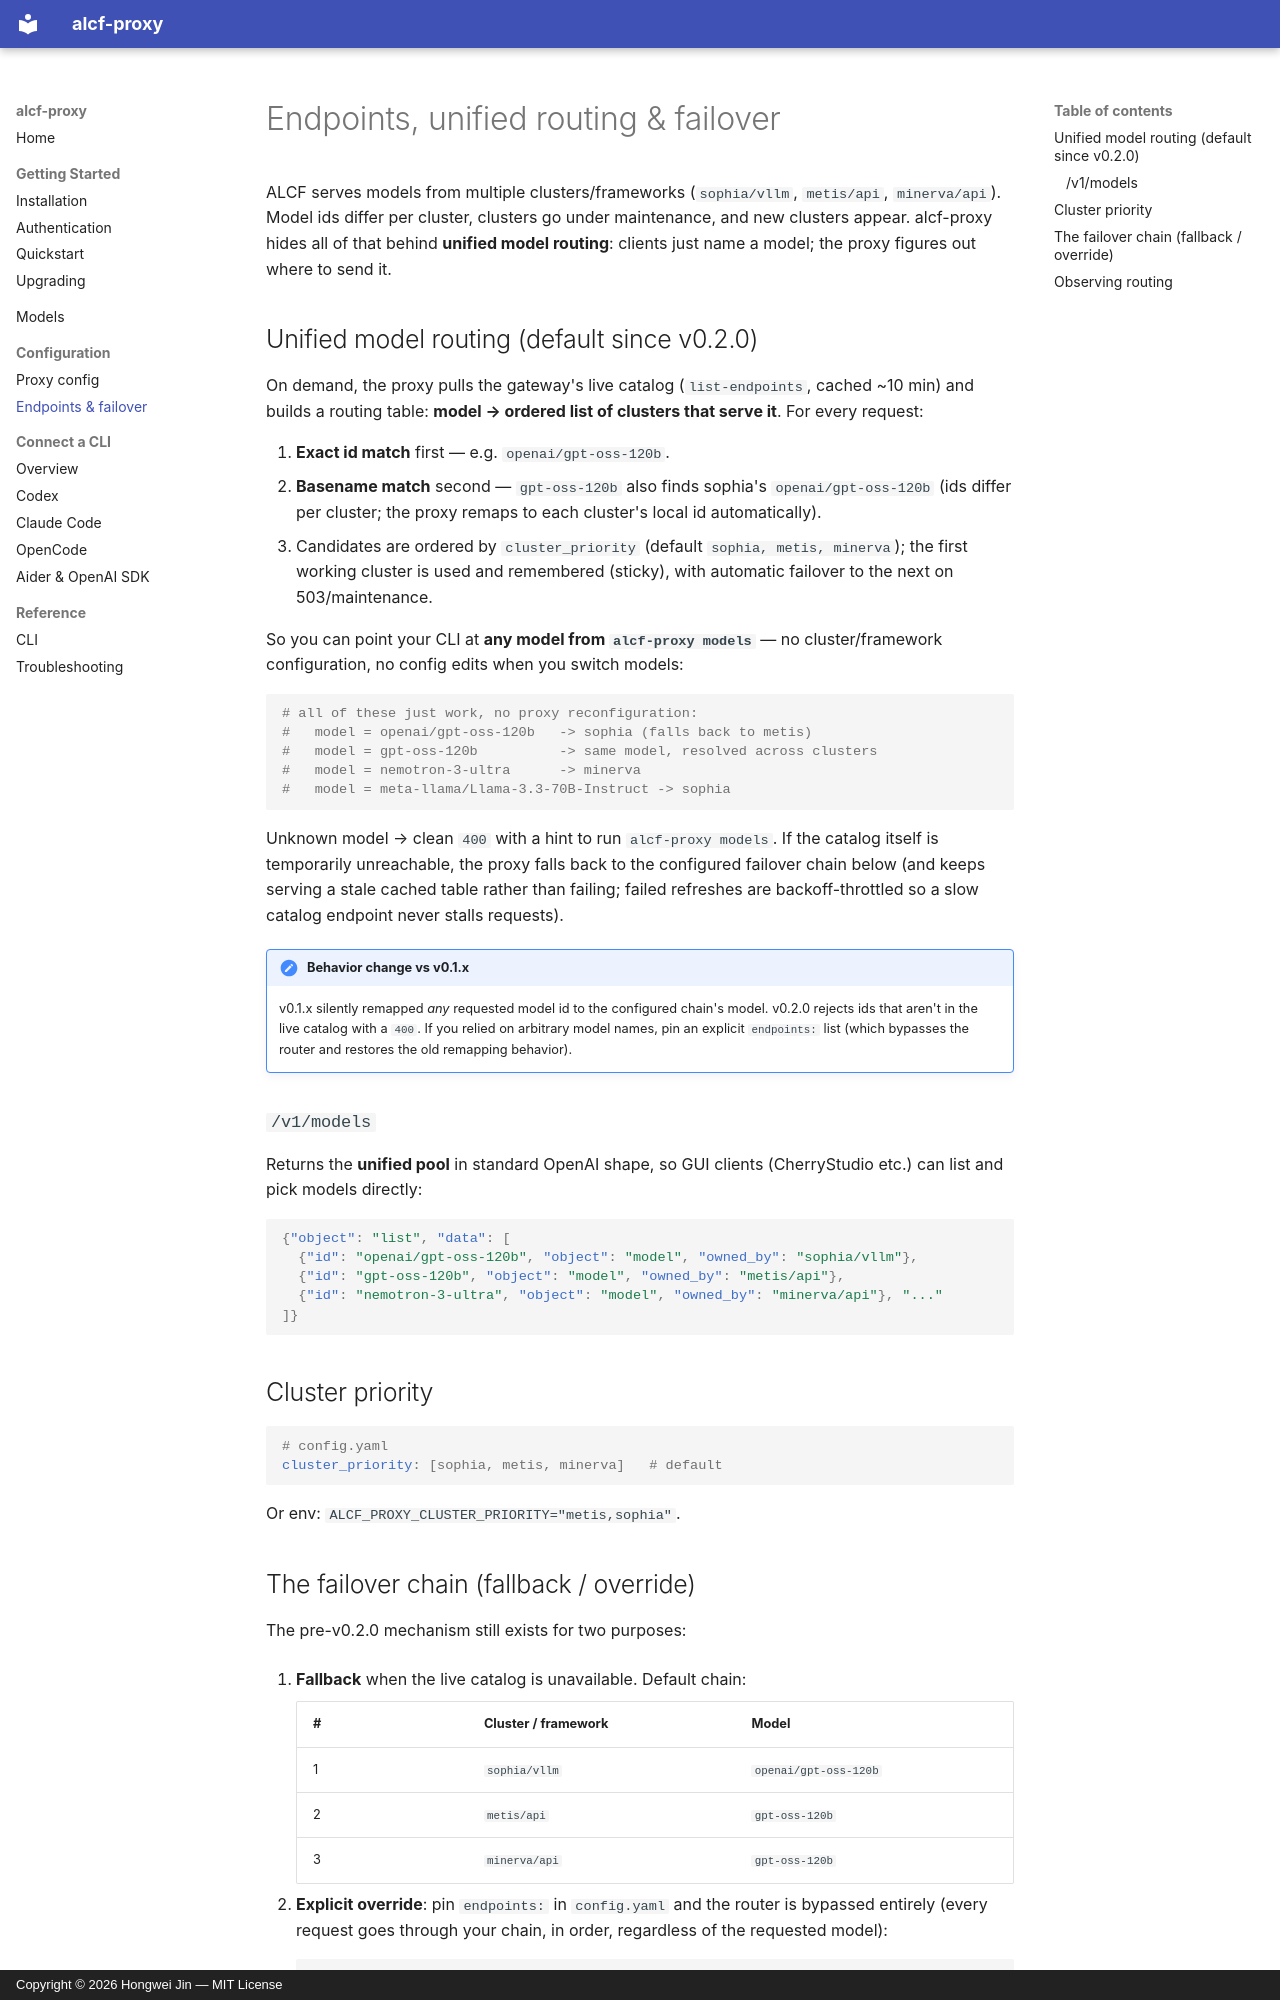

repository: cshjin/alcf-proxy · page: endpoints/index.html · generator: mkdocs · copyright: Copyright © 2026 Hongwei Jin — MIT License

# Endpoints, unified routing & failover

ALCF serves models from multiple clusters/frameworks (`sophia/vllm`, `metis/api`, `minerva/api`).
Model ids differ per cluster, clusters go under maintenance, and new clusters appear. alcf-proxy
hides all of that behind **unified model routing**: clients just name a model; the proxy figures
out where to send it.

## Unified model routing (default since v0.2.0)

On demand, the proxy pulls the gateway's live catalog (`list-endpoints`, cached ~10 min) and builds
a routing table: **model → ordered list of clusters that serve it**. For every request:

1. **Exact id match** first — e.g. `openai/gpt-oss-120b`.
2. **Basename match** second — `gpt-oss-120b` also finds sophia's `openai/gpt-oss-120b` (ids
   differ per cluster; the proxy remaps to each cluster's local id automatically).
3. Candidates are ordered by `cluster_priority` (default `sophia, metis, minerva`); the first
   working cluster is used and remembered (sticky), with automatic failover to the next on
   503/maintenance.

So you can point your CLI at **any model from `alcf-proxy models`** — no cluster/framework
configuration, no config edits when you switch models:

```bash
# all of these just work, no proxy reconfiguration:
#   model = openai/gpt-oss-120b   -> sophia (falls back to metis)
#   model = gpt-oss-120b          -> same model, resolved across clusters
#   model = nemotron-3-ultra      -> minerva
#   model = meta-llama/Llama-3.3-70B-Instruct -> sophia
```

Unknown model → clean `400` with a hint to run `alcf-proxy models`. If the catalog itself is
temporarily unreachable, the proxy falls back to the configured failover chain below (and keeps
serving a stale cached table rather than failing; failed refreshes are backoff-throttled so a slow
catalog endpoint never stalls requests).

!!! note "Behavior change vs v0.1.x"
    v0.1.x silently remapped *any* requested model id to the configured chain's model. v0.2.0
    rejects ids that aren't in the live catalog with a `400`. If you relied on arbitrary model
    names, pin an explicit `endpoints:` list (which bypasses the router and restores the old
    remapping behavior).

### `/v1/models`

Returns the **unified pool** in standard OpenAI shape, so GUI clients (CherryStudio etc.) can list
and pick models directly:

```json
{"object": "list", "data": [
  {"id": "openai/gpt-oss-120b", "object": "model", "owned_by": "sophia/vllm"},
  {"id": "gpt-oss-120b", "object": "model", "owned_by": "metis/api"},
  {"id": "nemotron-3-ultra", "object": "model", "owned_by": "minerva/api"}, "..."
]}
```

## Cluster priority

```yaml
# config.yaml
cluster_priority: [sophia, metis, minerva]   # default
```

Or env: `ALCF_PROXY_CLUSTER_PRIORITY="metis,sophia"`.
